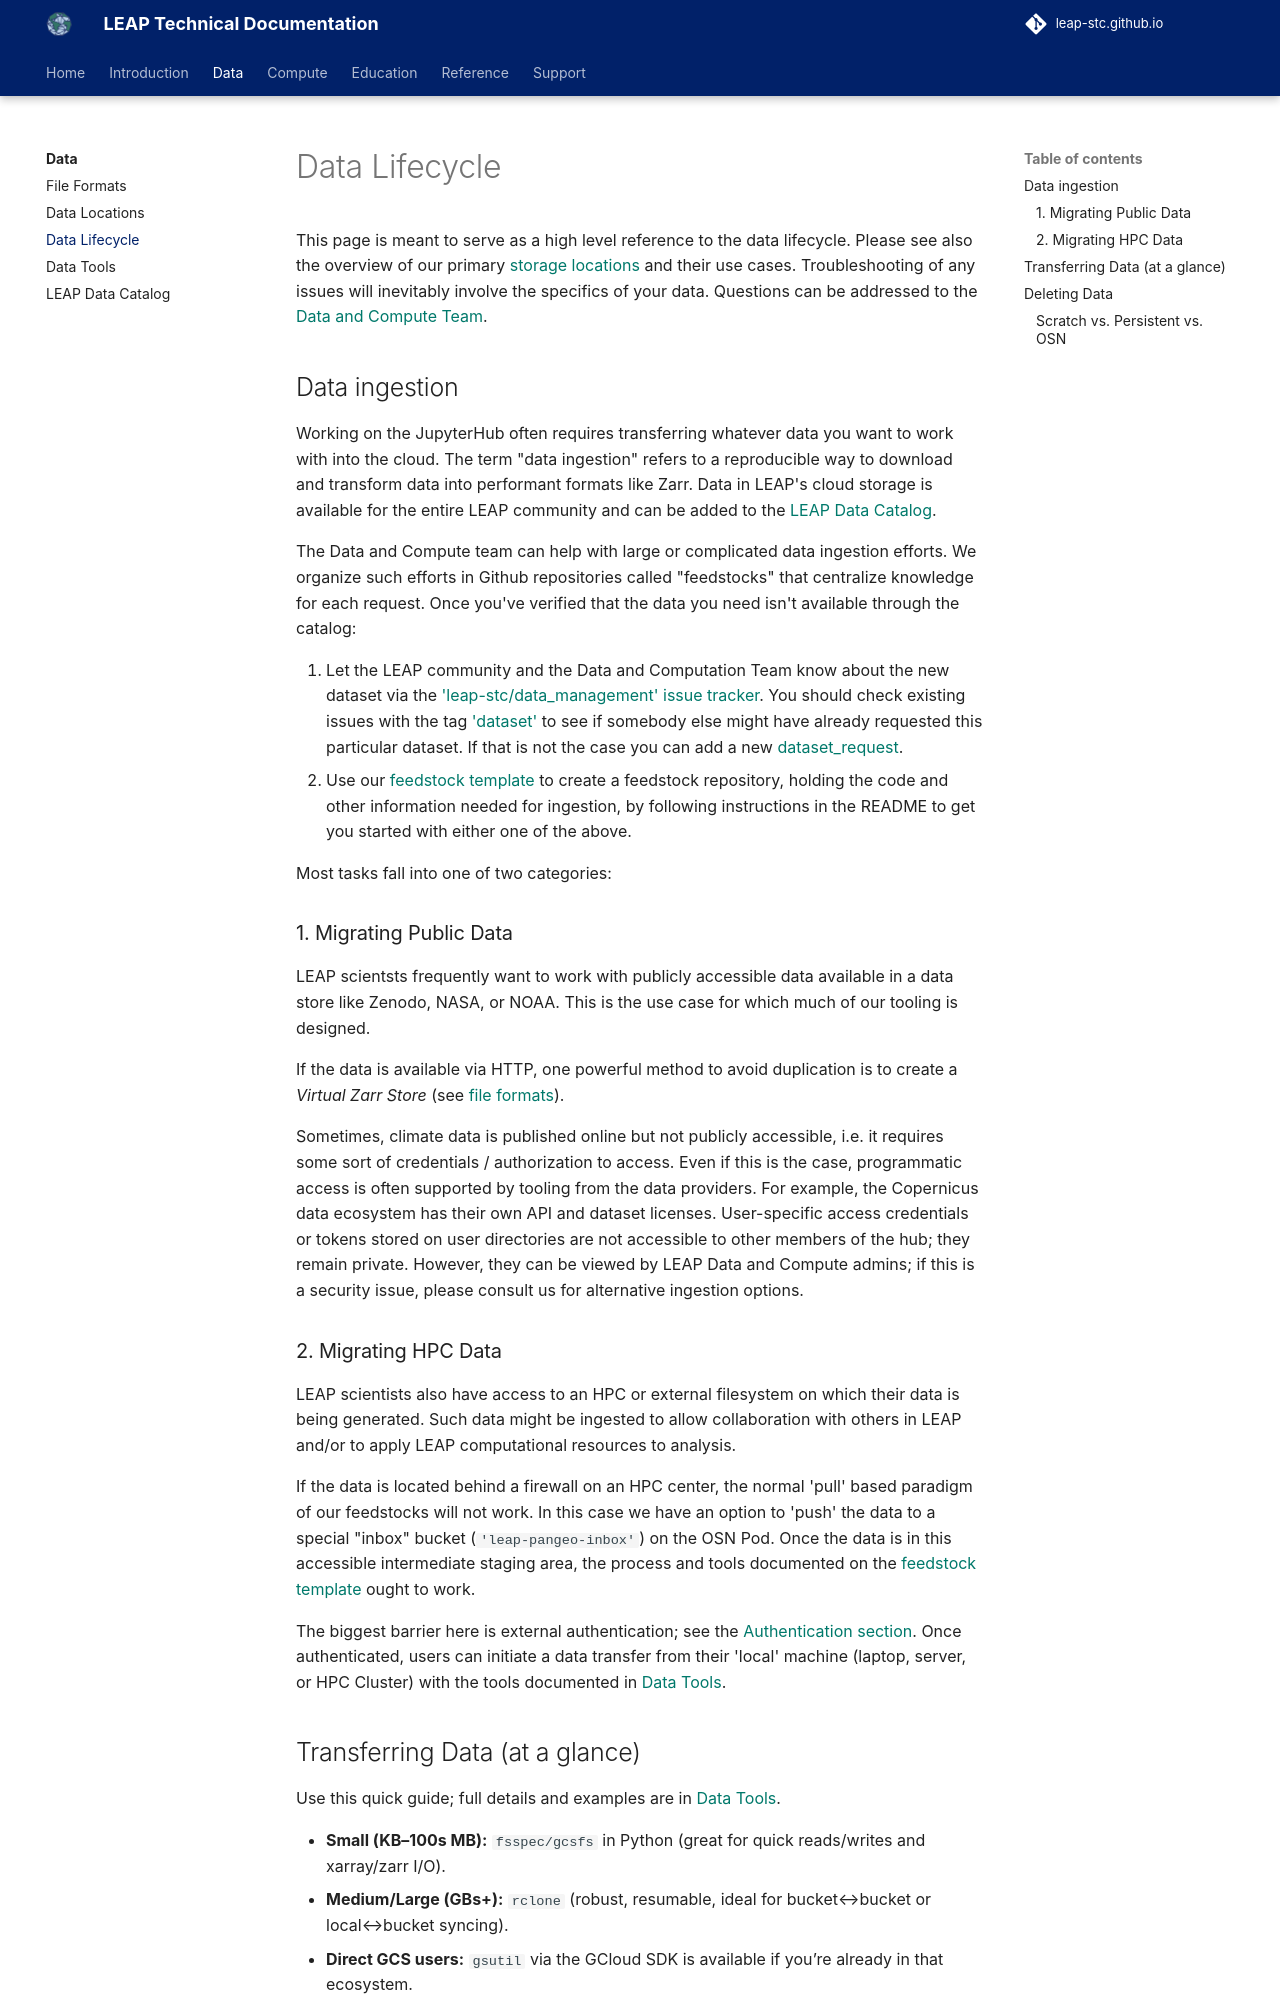

repository: leap-stc/leap-stc.github.io · page: data/data_lifecycle/index.html · generator: mkdocs

# Data Lifecycle

This page is meant to serve as a high level reference to the data lifecycle. Please see also the overview of our primary [storage locations][where-data-lives] and their use cases. Troubleshooting of any issues will inevitably involve the specifics of your data. Questions can be addressed to the [Data and Compute Team][contact].

## Data ingestion

Working on the JupyterHub often requires transferring whatever data you want to work with into the cloud. The term "data ingestion" refers to a reproducible way to download and transform data into performant formats like Zarr. Data in LEAP's cloud storage is available for the entire LEAP community and can be added to the [LEAP Data Catalog][leap-data-catalog].

The Data and Compute team can help with large or complicated data ingestion efforts. We organize such efforts in Github repositories called "feedstocks" that centralize knowledge for each request. Once you've verified that the data you need isn't available through the catalog:

1. Let the LEAP community and the Data and Computation Team know about the new dataset via the ['leap-stc/data_management' issue tracker](https://github.com/leap-stc/data-management/issues). You should check existing issues with the tag ['dataset'](https://github.com/leap-stc/data-management/issues?q=is%3Aissue+is%3Aopen+label%3Adataset) to see if somebody else might have already requested this particular dataset. If that is not the case you can add a new [dataset_request](https://github.com/leap-stc/data-management/issues/new?assignees=&labels=dataset&projects=&template=new_dataset.yaml&title=New+Dataset+%5BDataset+Name%5D).
1. Use our [feedstock template](https://github.com/leap-stc/LEAP_template_feedstock) to create a feedstock repository, holding the code and other information needed for ingestion, by following instructions in the README to get you started with either one of the above.

Most tasks fall into one of two categories:

### 1. Migrating Public Data

LEAP scientsts frequently want to work with publicly accessible data available in a data store like Zenodo, NASA, or NOAA. This is the use case for which much of our tooling is designed.

If the data is available via HTTP, one powerful method to avoid duplication is to create a *Virtual Zarr Store* (see [file formats][file-formats]).

Sometimes, climate data is published online but not publicly accessible, i.e. it requires some sort of credentials / authorization to access. Even if this is the case, programmatic access is often supported by tooling from the data providers. For example, the Copernicus data ecosystem has their own API and dataset licenses. User-specific access credentials or tokens stored on user directories are not accessible to other members of the hub; they remain private. However, they can be viewed by LEAP Data and Compute admins; if this is a security issue, please consult us for alternative ingestion options.
